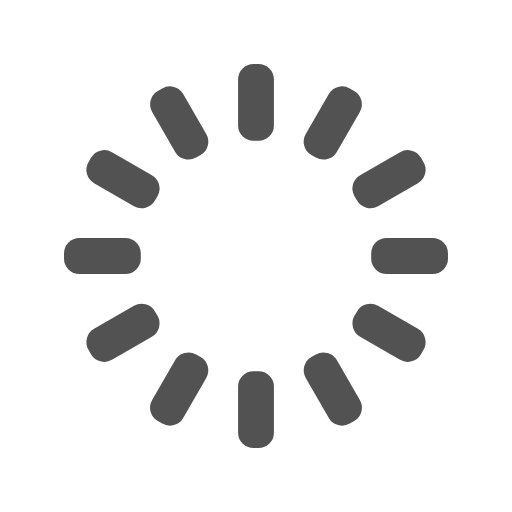
t = 0.00 s
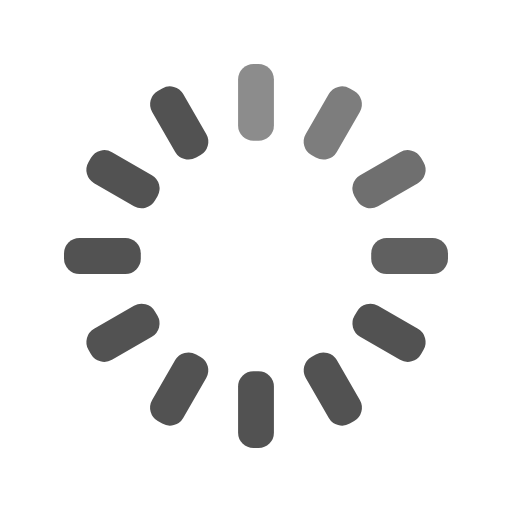
t = 0.33 s
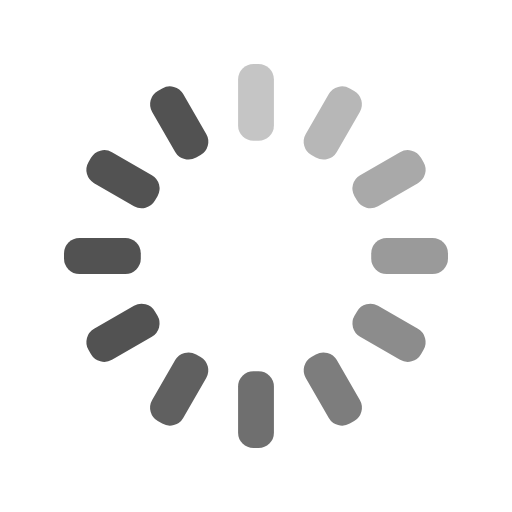
t = 0.67 s
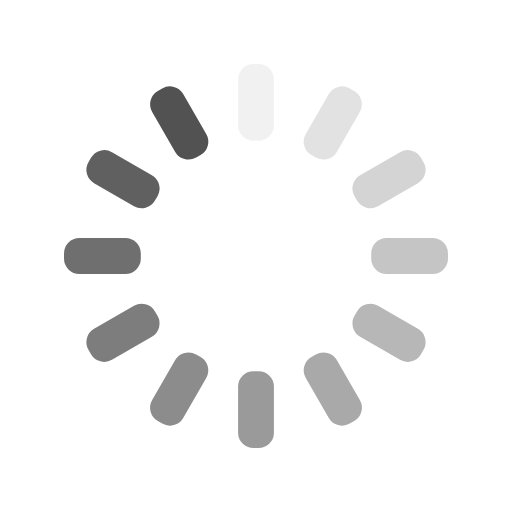
t = 0.92 s
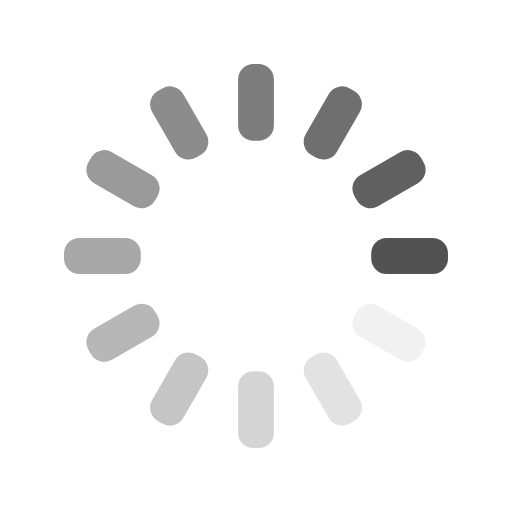
t = 1.25 s
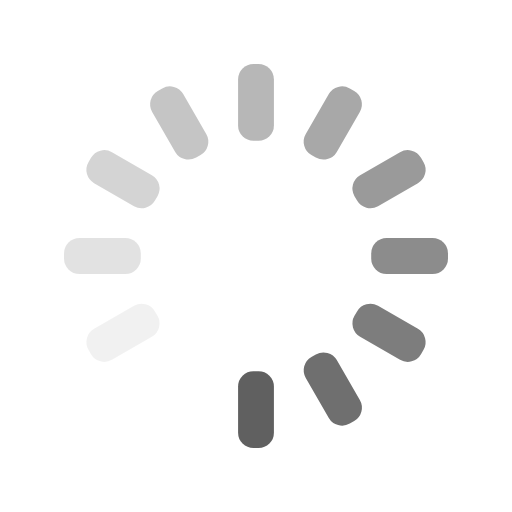
t = 1.58 s

The animated SVG that drew these frames (rendered in a browser with its animation timeline set to each time). Animation: 12 SMIL elements (animate=12); one cycle of 1.92 s, repeats indefinitely.

<svg width='150px' height='150px' xmlns="http://www.w3.org/2000/svg" viewBox="0 0 100 100"
     preserveAspectRatio="xMidYMid" class="uil-default">
    <rect x="0" y="0" width="100" height="100" fill="none" class="bk"></rect>
    <rect x='46.5' y='42.5' width='7' height='15' rx='3' ry='3' fill='rgba(0%,0%,0%,0.679)'
          transform='rotate(0 50 50) translate(0 -30)'>
        <animate attributeName='opacity' from='1' to='0' dur='1s' begin='0s' repeatCount='indefinite'/>
    </rect>
    <rect x='46.5' y='42.5' width='7' height='15' rx='3' ry='3' fill='rgba(0%,0%,0%,0.679)'
          transform='rotate(30 50 50) translate(0 -30)'>
        <animate attributeName='opacity' from='1' to='0' dur='1s' begin='0.08333333333333333s'
                 repeatCount='indefinite'/>
    </rect>
    <rect x='46.5' y='42.5' width='7' height='15' rx='3' ry='3' fill='rgba(0%,0%,0%,0.679)'
          transform='rotate(60 50 50) translate(0 -30)'>
        <animate attributeName='opacity' from='1' to='0' dur='1s' begin='0.16666666666666666s'
                 repeatCount='indefinite'/>
    </rect>
    <rect x='46.5' y='42.5' width='7' height='15' rx='3' ry='3' fill='rgba(0%,0%,0%,0.679)'
          transform='rotate(90 50 50) translate(0 -30)'>
        <animate attributeName='opacity' from='1' to='0' dur='1s' begin='0.25s' repeatCount='indefinite'/>
    </rect>
    <rect x='46.5' y='42.5' width='7' height='15' rx='3' ry='3' fill='rgba(0%,0%,0%,0.679)'
          transform='rotate(120 50 50) translate(0 -30)'>
        <animate attributeName='opacity' from='1' to='0' dur='1s' begin='0.3333333333333333s' repeatCount='indefinite'/>
    </rect>
    <rect x='46.5' y='42.5' width='7' height='15' rx='3' ry='3' fill='rgba(0%,0%,0%,0.679)'
          transform='rotate(150 50 50) translate(0 -30)'>
        <animate attributeName='opacity' from='1' to='0' dur='1s' begin='0.4166666666666667s' repeatCount='indefinite'/>
    </rect>
    <rect x='46.5' y='42.5' width='7' height='15' rx='3' ry='3' fill='rgba(0%,0%,0%,0.679)'
          transform='rotate(180 50 50) translate(0 -30)'>
        <animate attributeName='opacity' from='1' to='0' dur='1s' begin='0.5s' repeatCount='indefinite'/>
    </rect>
    <rect x='46.5' y='42.5' width='7' height='15' rx='3' ry='3' fill='rgba(0%,0%,0%,0.679)'
          transform='rotate(210 50 50) translate(0 -30)'>
        <animate attributeName='opacity' from='1' to='0' dur='1s' begin='0.5833333333333334s' repeatCount='indefinite'/>
    </rect>
    <rect x='46.5' y='42.5' width='7' height='15' rx='3' ry='3' fill='rgba(0%,0%,0%,0.679)'
          transform='rotate(240 50 50) translate(0 -30)'>
        <animate attributeName='opacity' from='1' to='0' dur='1s' begin='0.6666666666666666s' repeatCount='indefinite'/>
    </rect>
    <rect x='46.5' y='42.5' width='7' height='15' rx='3' ry='3' fill='rgba(0%,0%,0%,0.679)'
          transform='rotate(270 50 50) translate(0 -30)'>
        <animate attributeName='opacity' from='1' to='0' dur='1s' begin='0.75s' repeatCount='indefinite'/>
    </rect>
    <rect x='46.5' y='42.5' width='7' height='15' rx='3' ry='3' fill='rgba(0%,0%,0%,0.679)'
          transform='rotate(300 50 50) translate(0 -30)'>
        <animate attributeName='opacity' from='1' to='0' dur='1s' begin='0.8333333333333334s' repeatCount='indefinite'/>
    </rect>
    <rect x='46.5' y='42.5' width='7' height='15' rx='3' ry='3' fill='rgba(0%,0%,0%,0.679)'
          transform='rotate(330 50 50) translate(0 -30)'>
        <animate attributeName='opacity' from='1' to='0' dur='1s' begin='0.9166666666666666s' repeatCount='indefinite'/>
    </rect>
</svg>
